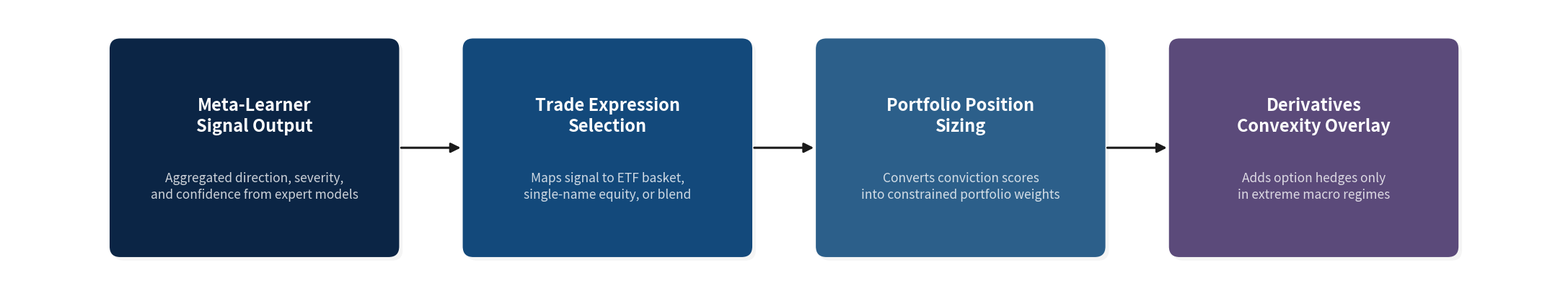

Reproduce this figure in Python. (Note: this script raises an exception after producing the figure.)
import matplotlib.pyplot as plt
import matplotlib.patches as patches

fig, ax = plt.subplots(1, 1, figsize=(22, 4), dpi=200)
ax.set_xlim(0, 22)
ax.set_ylim(0, 4)
ax.set_aspect('equal')
ax.axis('off')
fig.patch.set_facecolor('#FFFFFF')

# Color palette (matching hierarchy diagram)
NAVY_DEEP    = '#0B2545'
NAVY_MID     = '#13497B'
SLATE_BLUE   = '#2C5F8A'
MUTED_PURPLE = '#5B4A7A'
WHITE        = '#FFFFFF'

steps = [
    ("Meta-Learner\nSignal Output",        "Aggregated direction, severity,\nand confidence from expert models", NAVY_DEEP),
    ("Trade Expression\nSelection",        "Maps signal to ETF basket,\nsingle-name equity, or blend",         NAVY_MID),
    ("Portfolio Position\nSizing",         "Converts conviction scores\ninto constrained portfolio weights",   SLATE_BLUE),
    ("Derivatives\nConvexity Overlay",     "Adds option hedges only\nin extreme macro regimes",               MUTED_PURPLE),
]

n = len(steps)
box_w = 3.8
box_h = 2.8
gap = 1.2
total_w = n * box_w + (n - 1) * gap
start_x = (22 - total_w) / 2
y_center = 2.0

for i, (title, sub, color) in enumerate(steps):
    x = start_x + i * (box_w + gap)
    y = y_center - box_h / 2

    # Shadow
    shadow = patches.FancyBboxPatch(
        (x + 0.05, y - 0.05), box_w, box_h,
        boxstyle="round,pad=0.15",
        facecolor='#0000000A',
        edgecolor='none',
        zorder=1,
    )
    ax.add_patch(shadow)

    # Box
    rect = patches.FancyBboxPatch(
        (x, y), box_w, box_h,
        boxstyle="round,pad=0.15",
        facecolor=color,
        edgecolor='none',
        zorder=2,
    )
    ax.add_patch(rect)

    # Title
    ax.text(
        x + box_w / 2, y_center + 0.45,
        title,
        ha='center', va='center',
        fontsize=17, fontweight='bold',
        color=WHITE,
        zorder=3,
        linespacing=1.25,
    )

    # Subtitle
    ax.text(
        x + box_w / 2, y_center - 0.55,
        sub,
        ha='center', va='center',
        fontsize=12.5,
        color='#ffffffcc',
        zorder=3,
        linespacing=1.4,
    )

    # Arrow to next box
    if i < n - 1:
        arrow_x_start = x + box_w + 0.15
        arrow_x_end = x + box_w + gap - 0.15
        ax.annotate(
            '',
            xy=(arrow_x_end, y_center),
            xytext=(arrow_x_start, y_center),
            arrowprops=dict(
                arrowstyle='-|>',
                color='#1a1a1a',
                lw=2.2,
                mutation_scale=20,
            ),
            zorder=4,
        )

plt.tight_layout(pad=0.3)
plt.savefig(
    'presentation/signal_flowchart.png',
    dpi=200,
    bbox_inches='tight',
    facecolor='#FFFFFF',
    edgecolor='none',
)
print("Saved presentation/signal_flowchart.png")
